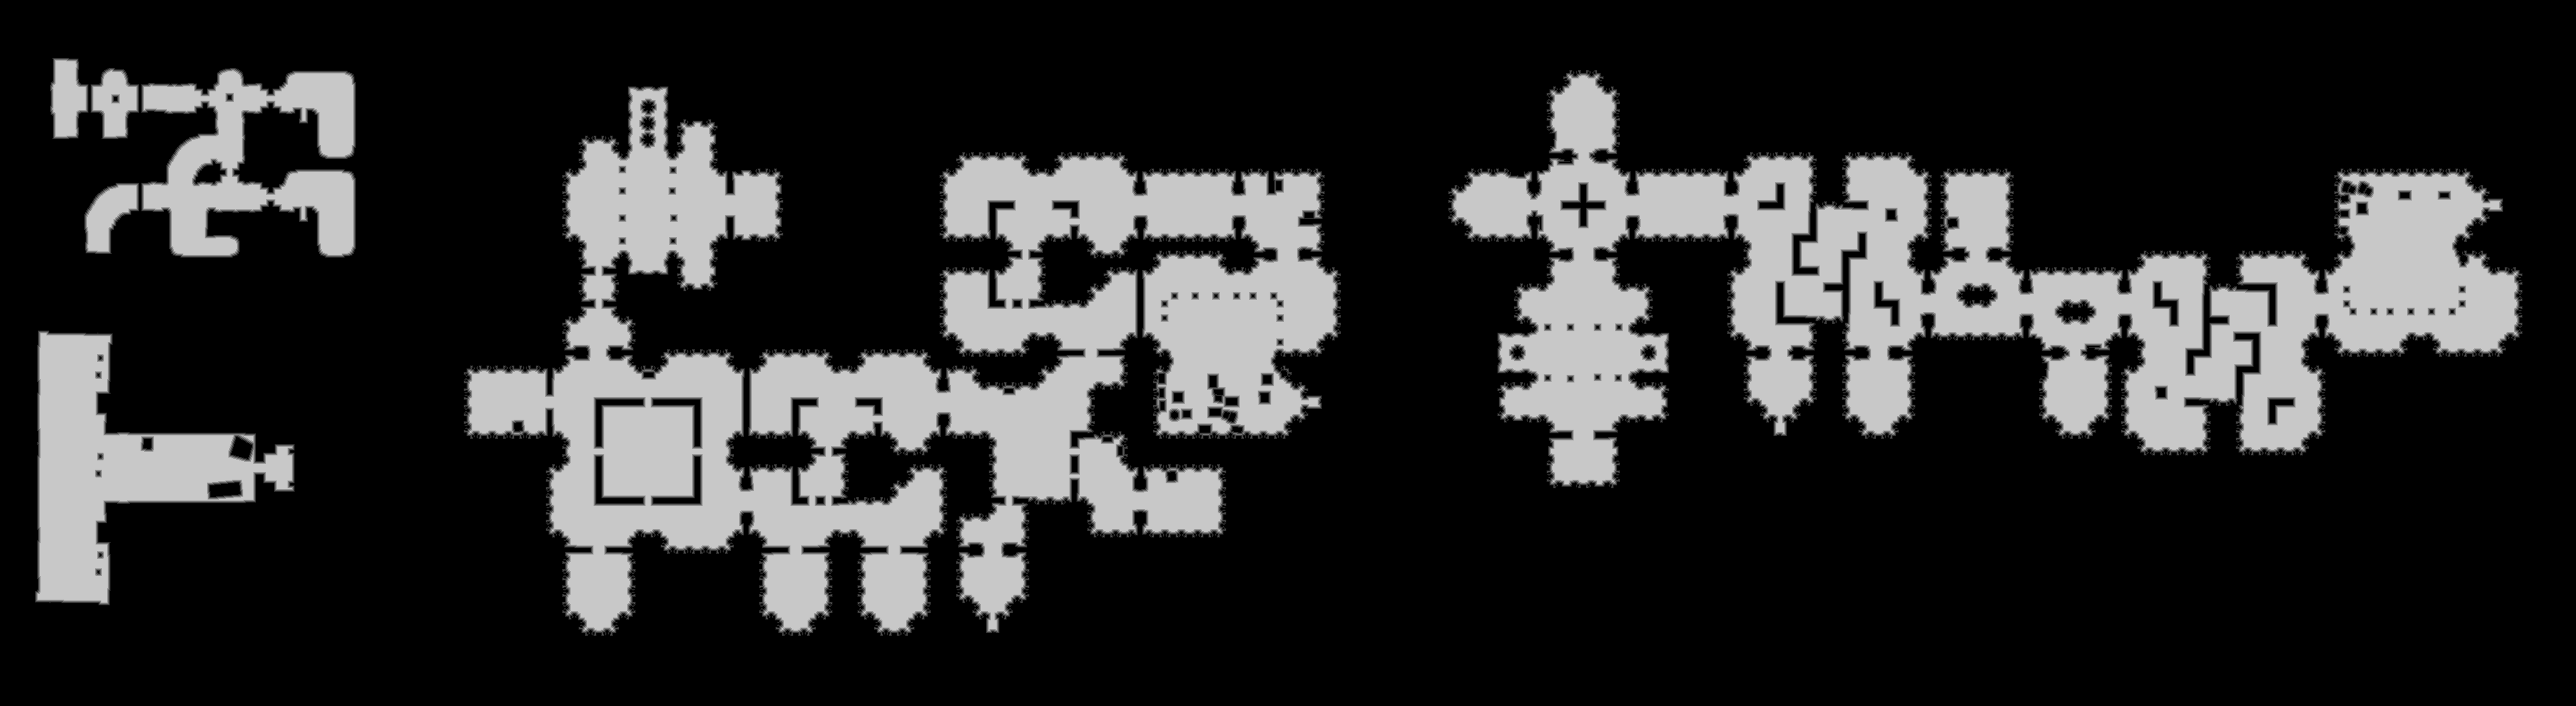

The file beside this chart, header and first rows:
base	0x3f0010e0000
origin	0x710010
stride	1806
width	3611
height	989
nibble	0	2667581
nibble	1	60305
nibble	2	48238
nibble	3	43400
nibble	4	43063
nibble	5	708692
